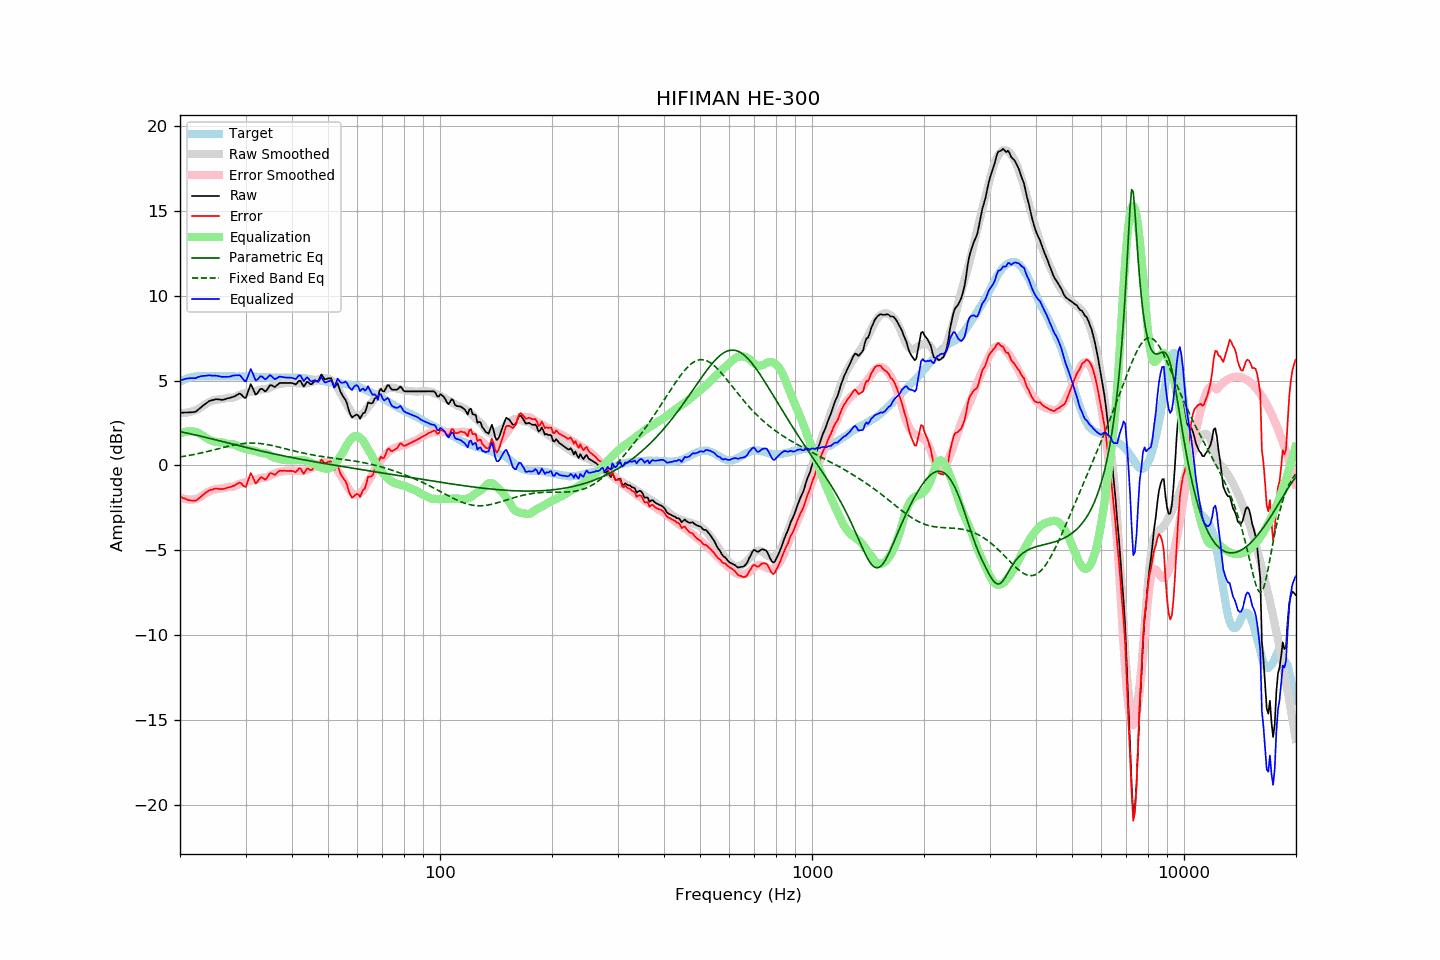

The file beside this chart, header and first rows:
frequency, raw, error, smoothed, error_smoothed, equalization, parametric_eq, fixed_band_eq, equalized_raw, equalized_smoothed, target
20.00, 3.11, -1.83, 3.08, -1.88, 1.88, 1.99, 0.50, 4.99, 4.97, 4.94
20.20, 3.11, -1.88, 3.08, -1.92, 1.92, 1.97, 0.51, 5.03, 5.00, 4.99
20.40, 3.11, -1.93, 3.09, -1.95, 1.95, 1.95, 0.53, 5.06, 5.04, 5.04
20.61, 3.12, -1.95, 3.10, -1.98, 1.98, 1.93, 0.55, 5.09, 5.07, 5.07
20.81, 3.12, -2.00, 3.11, -1.99, 1.99, 1.91, 0.56, 5.11, 5.10, 5.12
21.02, 3.12, -2.04, 3.12, -2.01, 2.01, 1.89, 0.58, 5.13, 5.13, 5.16
21.23, 3.13, -2.05, 3.14, -2.01, 2.01, 1.87, 0.60, 5.14, 5.16, 5.18
21.44, 3.13, -2.07, 3.17, -2.01, 2.01, 1.85, 0.61, 5.14, 5.18, 5.20
21.66, 3.14, -2.08, 3.20, -2.00, 2.00, 1.83, 0.63, 5.14, 5.20, 5.22
21.87, 3.15, -2.08, 3.23, -1.99, 1.99, 1.81, 0.65, 5.14, 5.22, 5.23
22.09, 3.18, -2.07, 3.27, -1.97, 1.97, 1.79, 0.67, 5.15, 5.23, 5.25
22.31, 3.26, -2.00, 3.31, -1.94, 1.94, 1.77, 0.69, 5.20, 5.25, 5.26
22.54, 3.34, -1.92, 3.36, -1.89, 1.89, 1.75, 0.71, 5.23, 5.25, 5.26
22.76, 3.42, -1.84, 3.42, -1.83, 1.83, 1.72, 0.73, 5.25, 5.26, 5.26
22.99, 3.50, -1.75, 3.49, -1.77, 1.77, 1.70, 0.75, 5.27, 5.26, 5.25
23.22, 3.57, -1.68, 3.55, -1.71, 1.71, 1.68, 0.78, 5.27, 5.26, 5.25
23.45, 3.64, -1.61, 3.62, -1.64, 1.64, 1.65, 0.80, 5.28, 5.26, 5.25
23.69, 3.71, -1.55, 3.68, -1.58, 1.58, 1.63, 0.82, 5.29, 5.26, 5.26
23.92, 3.78, -1.48, 3.73, -1.53, 1.53, 1.61, 0.84, 5.31, 5.26, 5.26
24.16, 3.82, -1.44, 3.77, -1.49, 1.49, 1.58, 0.87, 5.31, 5.26, 5.26
24.40, 3.84, -1.43, 3.81, -1.45, 1.45, 1.56, 0.89, 5.29, 5.26, 5.27
24.65, 3.87, -1.39, 3.84, -1.42, 1.42, 1.54, 0.92, 5.29, 5.26, 5.26
24.89, 3.90, -1.36, 3.86, -1.40, 1.40, 1.51, 0.94, 5.30, 5.26, 5.26
25.14, 3.90, -1.36, 3.88, -1.38, 1.38, 1.49, 0.96, 5.28, 5.26, 5.26
25.39, 3.89, -1.38, 3.89, -1.37, 1.37, 1.47, 0.99, 5.26, 5.26, 5.27
25.65, 3.88, -1.39, 3.90, -1.36, 1.36, 1.44, 1.01, 5.24, 5.26, 5.27
25.91, 3.86, -1.40, 3.91, -1.35, 1.35, 1.42, 1.04, 5.21, 5.26, 5.26
26.16, 3.88, -1.38, 3.92, -1.34, 1.34, 1.39, 1.06, 5.22, 5.26, 5.26
26.43, 3.90, -1.36, 3.94, -1.32, 1.32, 1.37, 1.08, 5.22, 5.26, 5.26
26.69, 3.93, -1.33, 3.97, -1.29, 1.29, 1.34, 1.11, 5.22, 5.26, 5.26
26.96, 3.96, -1.30, 3.99, -1.26, 1.26, 1.32, 1.13, 5.22, 5.25, 5.26
27.23, 3.98, -1.28, 4.00, -1.25, 1.25, 1.30, 1.15, 5.23, 5.25, 5.26
27.50, 4.01, -1.25, 4.00, -1.25, 1.25, 1.27, 1.17, 5.26, 5.25, 5.26
27.77, 4.04, -1.21, 4.00, -1.25, 1.25, 1.25, 1.19, 5.29, 5.25, 5.25
28.05, 4.07, -1.18, 4.02, -1.23, 1.23, 1.22, 1.21, 5.30, 5.25, 5.25
28.33, 4.13, -1.11, 4.06, -1.18, 1.18, 1.20, 1.23, 5.31, 5.25, 5.24
28.62, 4.18, -1.06, 4.12, -1.13, 1.13, 1.18, 1.25, 5.31, 5.24, 5.24
28.90, 4.24, -1.01, 4.16, -1.08, 1.08, 1.15, 1.26, 5.32, 5.24, 5.25
29.19, 4.19, -1.05, 4.19, -1.05, 1.05, 1.13, 1.28, 5.24, 5.24, 5.24
29.48, 4.09, -1.16, 4.21, -1.03, 1.03, 1.11, 1.29, 5.12, 5.24, 5.25
29.78, 3.99, -1.25, 4.24, -1.00, 1.00, 1.08, 1.30, 4.99, 5.24, 5.24
30.08, 3.99, -1.26, 4.27, -0.97, 0.97, 1.06, 1.31, 4.96, 5.24, 5.25
30.38, 4.25, -0.99, 4.30, -0.94, 0.94, 1.04, 1.31, 5.18, 5.24, 5.24
30.68, 4.52, -0.72, 4.32, -0.91, 0.91, 1.01, 1.32, 5.43, 5.23, 5.24
30.99, 4.79, -0.45, 4.34, -0.90, 0.90, 0.99, 1.32, 5.68, 5.23, 5.24
31.30, 4.60, -0.63, 4.34, -0.89, 0.89, 0.97, 1.32, 5.49, 5.23, 5.23
31.61, 4.38, -0.85, 4.36, -0.87, 0.87, 0.95, 1.32, 5.25, 5.23, 5.23
31.93, 4.17, -1.05, 4.38, -0.84, 0.84, 0.93, 1.31, 5.02, 5.22, 5.23
32.24, 4.23, -0.99, 4.41, -0.81, 0.81, 0.90, 1.31, 5.04, 5.22, 5.22
32.57, 4.37, -0.85, 4.44, -0.77, 0.77, 0.88, 1.30, 5.14, 5.22, 5.22
32.89, 4.51, -0.71, 4.47, -0.75, 0.75, 0.86, 1.29, 5.26, 5.21, 5.22
33.22, 4.51, -0.70, 4.48, -0.73, 0.73, 0.84, 1.28, 5.24, 5.21, 5.21
33.55, 4.44, -0.77, 4.49, -0.72, 0.72, 0.82, 1.27, 5.16, 5.20, 5.21
33.89, 4.36, -0.84, 4.49, -0.71, 0.71, 0.80, 1.25, 5.07, 5.20, 5.20
34.23, 4.44, -0.76, 4.50, -0.70, 0.70, 0.77, 1.24, 5.13, 5.19, 5.20
34.57, 4.58, -0.61, 4.53, -0.66, 0.66, 0.75, 1.22, 5.24, 5.19, 5.19
34.92, 4.73, -0.46, 4.59, -0.60, 0.60, 0.73, 1.20, 5.32, 5.19, 5.19
35.27, 4.72, -0.46, 4.65, -0.54, 0.54, 0.71, 1.18, 5.26, 5.18, 5.18
35.62, 4.67, -0.51, 4.69, -0.49, 0.49, 0.69, 1.16, 5.16, 5.18, 5.18
35.97, 4.62, -0.56, 4.72, -0.46, 0.46, 0.67, 1.14, 5.08, 5.18, 5.18
... 635 more rows
